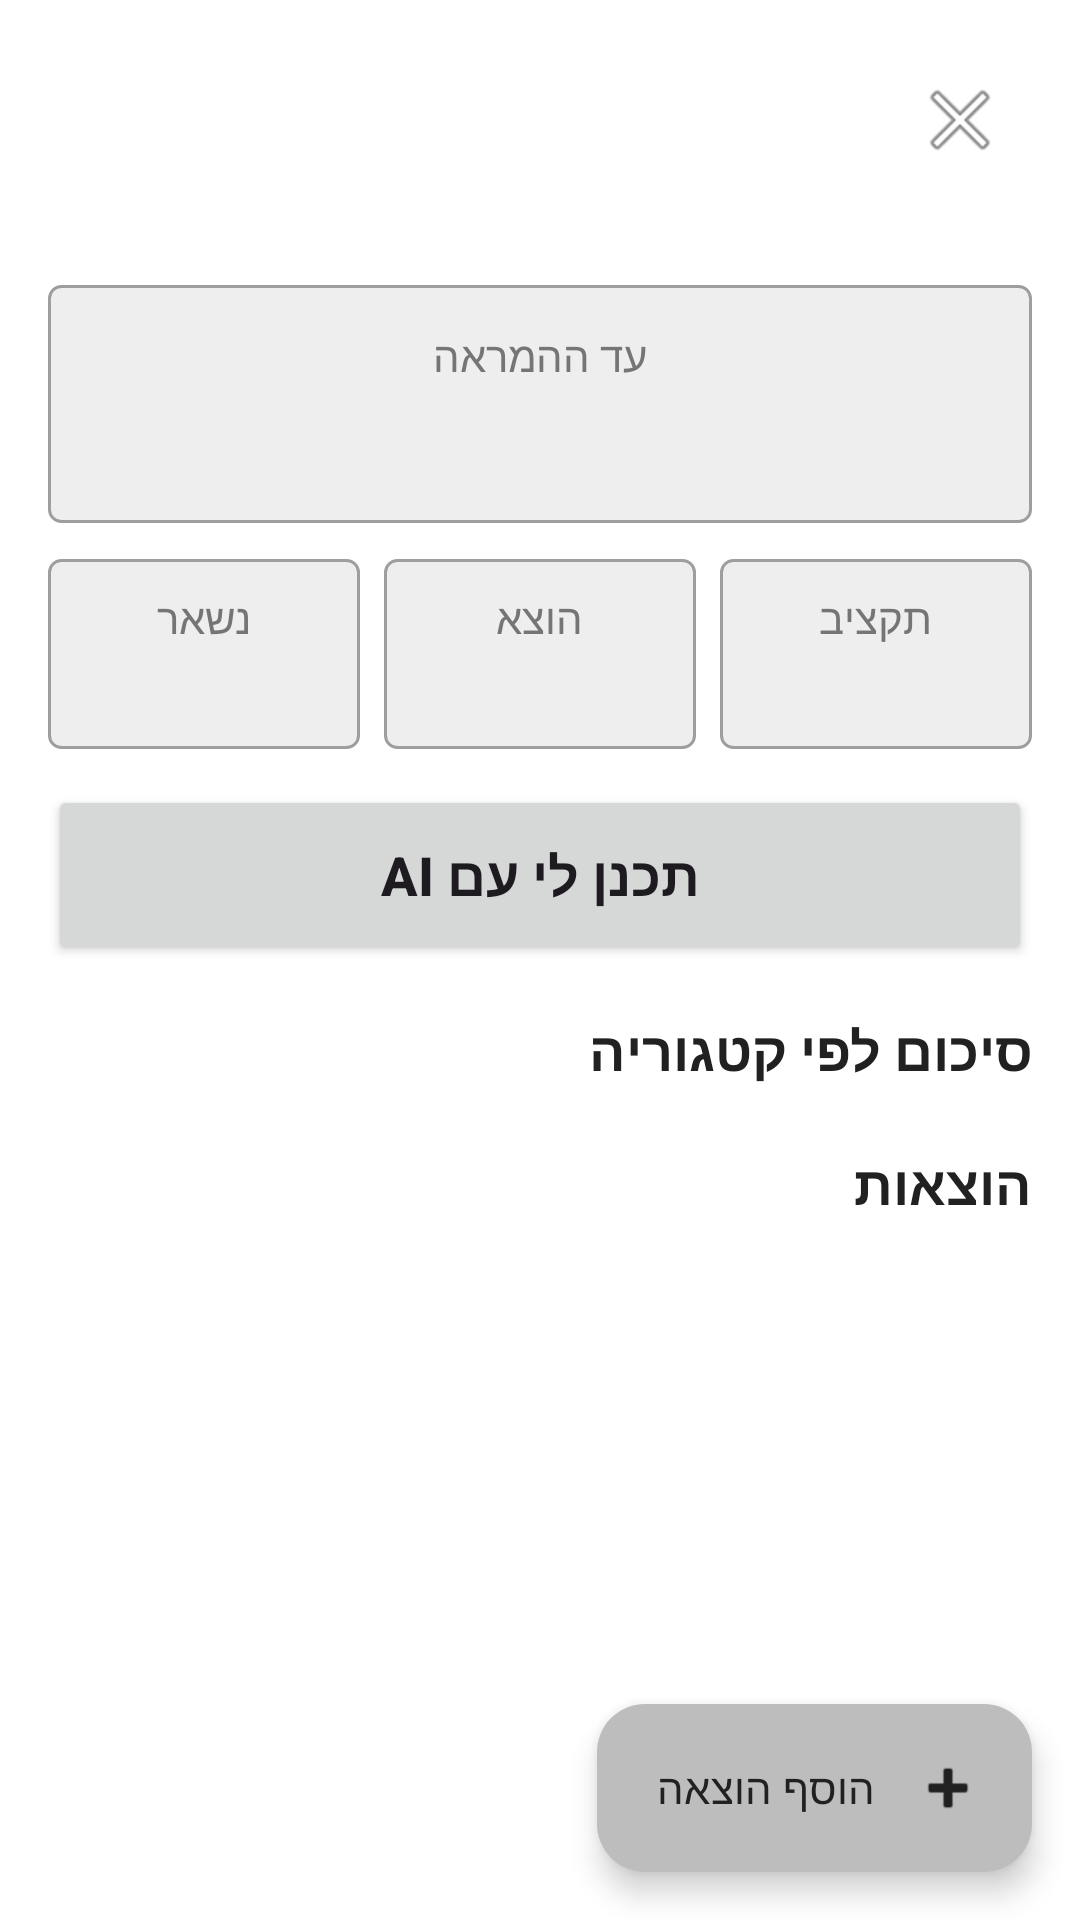

Reconstruct the res/layout file that produces this screen, plus the resources it refers to.
<!-- AndroidManifest.xml: application theme Theme.Flightsfinal -->
<!-- res/layout/activity_flight_details.xml -->
<?xml version="1.0" encoding="utf-8"?>
<LinearLayout xmlns:android="http://schemas.android.com/apk/res/android"
    xmlns:app="http://schemas.android.com/apk/res-auto"
    xmlns:tools="http://schemas.android.com/tools"
    android:layout_width="match_parent"
    android:layout_height="match_parent"
    android:background="#FFFFFF"
    android:fitsSystemWindows="true"
    android:layoutDirection="rtl"
    android:orientation="vertical"
    tools:context=".FlightDetailsActivity">

    <androidx.core.widget.NestedScrollView
        android:layout_width="match_parent"
        android:layout_height="0dp"
        android:layout_weight="1">

        <LinearLayout
            android:layout_width="match_parent"
            android:layout_height="wrap_content"
            android:orientation="vertical"
            android:padding="16dp">

            
            <LinearLayout
                android:layout_width="match_parent"
                android:layout_height="wrap_content"
                android:gravity="center_vertical"
                android:orientation="horizontal">

                <ImageButton
                    android:id="@+id/btn_close"
                    android:layout_width="48dp"
                    android:layout_height="48dp"
                    android:layout_marginEnd="8dp"
                    android:background="?attr/selectableItemBackgroundBorderless"
                    android:contentDescription="סגור"
                    android:src="@android:drawable/ic_menu_close_clear_cancel" />

                <TextView
                    android:id="@+id/tv_destination"
                    android:layout_width="0dp"
                    android:layout_height="wrap_content"
                    android:layout_weight="1"
                    android:textColor="#212121"
                    android:textSize="26sp"
                    android:textStyle="bold"
                    tools:text="פריז, צרפת" />
            </LinearLayout>

            <TextView
                android:id="@+id/tv_flight_info"
                android:layout_width="match_parent"
                android:layout_height="wrap_content"
                android:textColor="#616161"
                tools:text="אל על • LY321 • 15/12/2026 • 08:30 • 7 ימים" />

            
            <LinearLayout
                android:layout_width="match_parent"
                android:layout_height="wrap_content"
                android:layout_marginTop="12dp"
                android:background="@drawable/sketch_box"
                android:gravity="center_horizontal"
                android:orientation="vertical"
                android:padding="14dp">

                <TextView
                    android:layout_width="wrap_content"
                    android:layout_height="wrap_content"
                    android:text="עד ההמראה"
                    android:textColor="#757575" />

                <TextView
                    android:id="@+id/tv_countdown"
                    android:layout_width="wrap_content"
                    android:layout_height="wrap_content"
                    android:textColor="#212121"
                    android:textSize="24sp"
                    android:textStyle="bold"
                    tools:text="12 ימים 05:30:00" />
            </LinearLayout>

            
            <LinearLayout
                android:layout_width="match_parent"
                android:layout_height="wrap_content"
                android:layout_marginTop="12dp"
                android:orientation="horizontal">

                <LinearLayout
                    android:layout_width="0dp"
                    android:layout_height="wrap_content"
                    android:layout_weight="1"
                    android:background="@drawable/sketch_box"
                    android:gravity="center"
                    android:orientation="vertical"
                    android:padding="10dp">

                    <TextView
                        android:layout_width="wrap_content"
                        android:layout_height="wrap_content"
                        android:text="תקציב"
                        android:textColor="#757575" />

                    <TextView
                        android:id="@+id/tv_budget"
                        android:layout_width="wrap_content"
                        android:layout_height="wrap_content"
                        android:textColor="#212121"
                        android:textSize="18sp"
                        android:textStyle="bold"
                        tools:text="₪ 8,000" />
                </LinearLayout>

                <LinearLayout
                    android:layout_width="0dp"
                    android:layout_height="wrap_content"
                    android:layout_marginHorizontal="8dp"
                    android:layout_weight="1"
                    android:background="@drawable/sketch_box"
                    android:gravity="center"
                    android:orientation="vertical"
                    android:padding="10dp">

                    <TextView
                        android:layout_width="wrap_content"
                        android:layout_height="wrap_content"
                        android:text="הוצא"
                        android:textColor="#757575" />

                    <TextView
                        android:id="@+id/tv_spent"
                        android:layout_width="wrap_content"
                        android:layout_height="wrap_content"
                        android:textColor="#212121"
                        android:textSize="18sp"
                        android:textStyle="bold"
                        tools:text="₪ 3,250" />
                </LinearLayout>

                <LinearLayout
                    android:layout_width="0dp"
                    android:layout_height="wrap_content"
                    android:layout_weight="1"
                    android:background="@drawable/sketch_box"
                    android:gravity="center"
                    android:orientation="vertical"
                    android:padding="10dp">

                    <TextView
                        android:layout_width="wrap_content"
                        android:layout_height="wrap_content"
                        android:text="נשאר"
                        android:textColor="#757575" />

                    <TextView
                        android:id="@+id/tv_remaining"
                        android:layout_width="wrap_content"
                        android:layout_height="wrap_content"
                        android:textColor="#212121"
                        android:textSize="18sp"
                        android:textStyle="bold"
                        tools:text="₪ 4,750" />
                </LinearLayout>
            </LinearLayout>

            
            <Button
                android:id="@+id/btn_ai_plan"
                android:layout_width="match_parent"
                android:layout_height="60dp"
                android:layout_marginTop="12dp"
                android:text="תכנן לי עם AI"
                android:textSize="18sp"
                android:textStyle="bold" />

            
            <TextView
                android:layout_width="match_parent"
                android:layout_height="wrap_content"
                android:layout_marginTop="16dp"
                android:layout_marginBottom="4dp"
                android:text="סיכום לפי קטגוריה"
                android:textColor="#212121"
                android:textSize="18sp"
                android:textStyle="bold" />

            <androidx.recyclerview.widget.RecyclerView
                android:id="@+id/rv_category_totals"
                android:layout_width="match_parent"
                android:layout_height="wrap_content"
                android:nestedScrollingEnabled="false"
                app:layoutManager="androidx.recyclerview.widget.LinearLayoutManager"
                tools:itemCount="6"
                tools:listitem="@layout/item_category_total" />

            
            <TextView
                android:layout_width="match_parent"
                android:layout_height="wrap_content"
                android:layout_marginTop="16dp"
                android:layout_marginBottom="4dp"
                android:text="הוצאות"
                android:textColor="#212121"
                android:textSize="18sp"
                android:textStyle="bold" />

            <androidx.recyclerview.widget.RecyclerView
                android:id="@+id/rv_expenses"
                android:layout_width="match_parent"
                android:layout_height="wrap_content"
                android:nestedScrollingEnabled="false"
                app:layoutManager="androidx.recyclerview.widget.LinearLayoutManager"
                tools:itemCount="4"
                tools:listitem="@layout/item_expense" />
        </LinearLayout>
    </androidx.core.widget.NestedScrollView>

    
    <com.google.android.material.floatingactionbutton.ExtendedFloatingActionButton
        android:id="@+id/fab_add_expense"
        android:layout_width="wrap_content"
        android:layout_height="wrap_content"
        android:layout_gravity="start"
        android:layout_margin="16dp"
        android:text="הוסף הוצאה"
        app:icon="@android:drawable/ic_input_add" />
</LinearLayout>
<!-- res/layout/item_category_total.xml (included above) -->
<?xml version="1.0" encoding="utf-8"?>
<LinearLayout xmlns:android="http://schemas.android.com/apk/res/android"
    xmlns:tools="http://schemas.android.com/tools"
    android:layout_width="match_parent"
    android:layout_height="wrap_content"
    android:layout_marginVertical="3dp"
    android:background="@drawable/sketch_box"
    android:gravity="center_vertical"
    android:layoutDirection="rtl"
    android:orientation="horizontal"
    android:paddingHorizontal="12dp"
    android:paddingVertical="10dp">

    <TextView
        android:id="@+id/tv_category_name"
        android:layout_width="0dp"
        android:layout_height="wrap_content"
        android:layout_weight="1"
        android:textColor="#212121"
        android:textSize="16sp"
        tools:text="@sample/categories" />

    <TextView
        android:id="@+id/tv_category_amount"
        android:layout_width="wrap_content"
        android:layout_height="wrap_content"
        android:textColor="#212121"
        android:textSize="16sp"
        android:textStyle="bold"
        tools:text="@sample/category_amounts" />
</LinearLayout>
<!-- res/layout/item_expense.xml (included above) -->
<?xml version="1.0" encoding="utf-8"?>
<LinearLayout xmlns:android="http://schemas.android.com/apk/res/android"
    xmlns:tools="http://schemas.android.com/tools"
    android:layout_width="match_parent"
    android:layout_height="wrap_content"
    android:layout_marginVertical="4dp"
    android:background="@drawable/sketch_box"
    android:gravity="center_vertical"
    android:layoutDirection="rtl"
    android:orientation="horizontal"
    android:padding="12dp">

    <LinearLayout
        android:layout_width="0dp"
        android:layout_height="wrap_content"
        android:layout_weight="1"
        android:orientation="vertical">

        <TextView
            android:id="@+id/tv_category"
            android:layout_width="match_parent"
            android:layout_height="wrap_content"
            android:textColor="#212121"
            android:textSize="16sp"
            android:textStyle="bold"
            tools:text="@sample/categories" />

        <TextView
            android:id="@+id/tv_description"
            android:layout_width="match_parent"
            android:layout_height="wrap_content"
            android:layout_marginTop="2dp"
            android:textColor="#616161"
            tools:text="@sample/expense_descriptions" />
    </LinearLayout>

    <LinearLayout
        android:layout_width="wrap_content"
        android:layout_height="wrap_content"
        android:gravity="end"
        android:orientation="vertical">

        <TextView
            android:id="@+id/tv_amount_original"
            android:layout_width="wrap_content"
            android:layout_height="wrap_content"
            android:textColor="#212121"
            android:textSize="16sp"
            android:textStyle="bold"
            tools:text="@sample/expense_original" />

        <TextView
            android:id="@+id/tv_amount_ils"
            android:layout_width="wrap_content"
            android:layout_height="wrap_content"
            android:textColor="#757575"
            tools:text="@sample/expense_ils" />
    </LinearLayout>
</LinearLayout>
<!-- resources referenced by this layout -->
<resources>
  <!-- drawable sketch_box (drawable) -->
  <?xml version="1.0" encoding="utf-8"?>
  <shape xmlns:android="http://schemas.android.com/apk/res/android"
      android:shape="rectangle">
      <solid android:color="#EEEEEE" />
      <stroke
          android:width="1dp"
          android:color="#9E9E9E" />
      <corners android:radius="4dp" />
  </shape>
  <style name="Theme.Flightsfinal" parent="Base.Theme.Flightsfinal" />
  <style name="Base.Theme.Flightsfinal" parent="Theme.Material3.Light.NoActionBar">
          
          <item name="colorPrimary">#616161</item>
          <item name="colorOnPrimary">#FFFFFF</item>
          <item name="colorPrimaryContainer">#BDBDBD</item>
          <item name="colorOnPrimaryContainer">#212121</item>
          <item name="colorSecondaryContainer">#E0E0E0</item>
          <item name="colorOnSecondaryContainer">#212121</item>
          <item name="colorSurface">#FFFFFF</item>
          <item name="android:windowBackground">@android:color/white</item>
      </style>
</resources>
